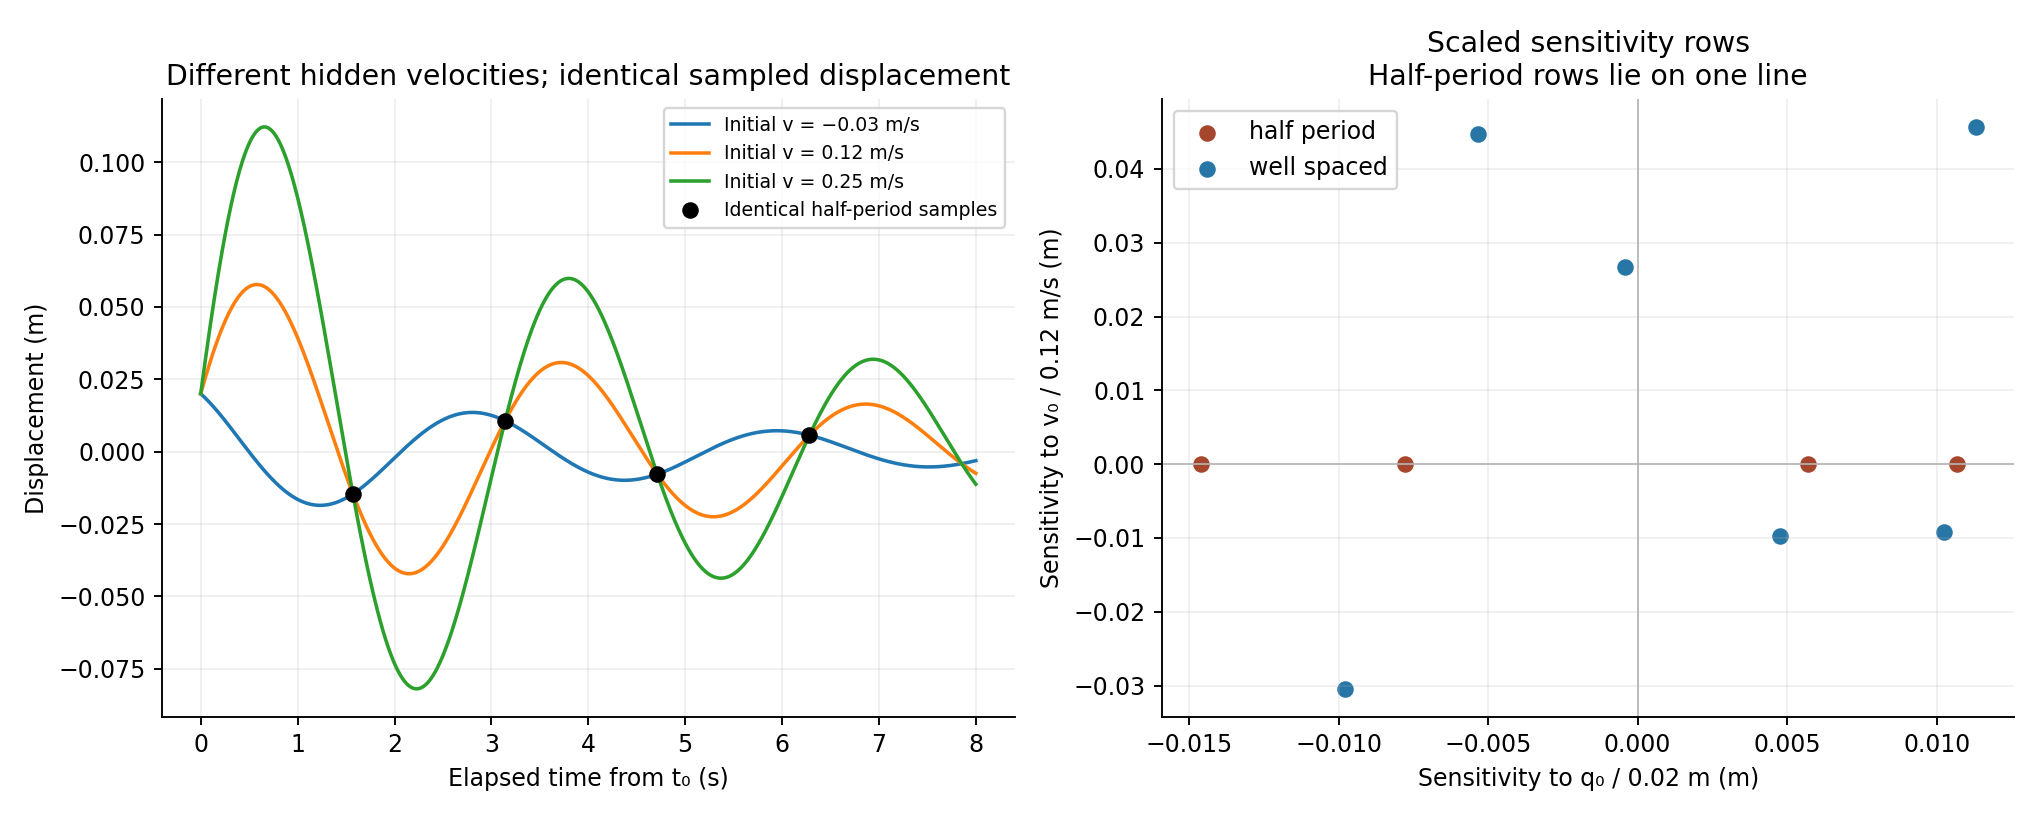

The file beside this chart, header and first rows:
design, elapsed_s, q0_sensitivity, v0_sensitivity, true_displacement_m
half_period, 1.571, -0.7304, 4.472426588406685e-17, -0.01461
half_period, 3.142, 0.5335, -6.5333448313795124e-17, 0.01067
half_period, 4.712, -0.3897, 7.1579589695825326e-17, -0.007793
half_period, 6.283, 0.2846, -6.9709233250651631e-17, 0.005692
well_spaced, 0.5, 0.565, 0.3807, 0.05698
well_spaced, 1, -0.2663, 0.3722, 0.03934
well_spaced, 2, -0.4889, -0.2536, -0.04022
well_spaced, 3, 0.5116, -0.07667, 0.001032
well_spaced, 4, -0.02092, 0.2223, 0.02625
well_spaced, 6, 0.238, -0.08081, -0.004937
